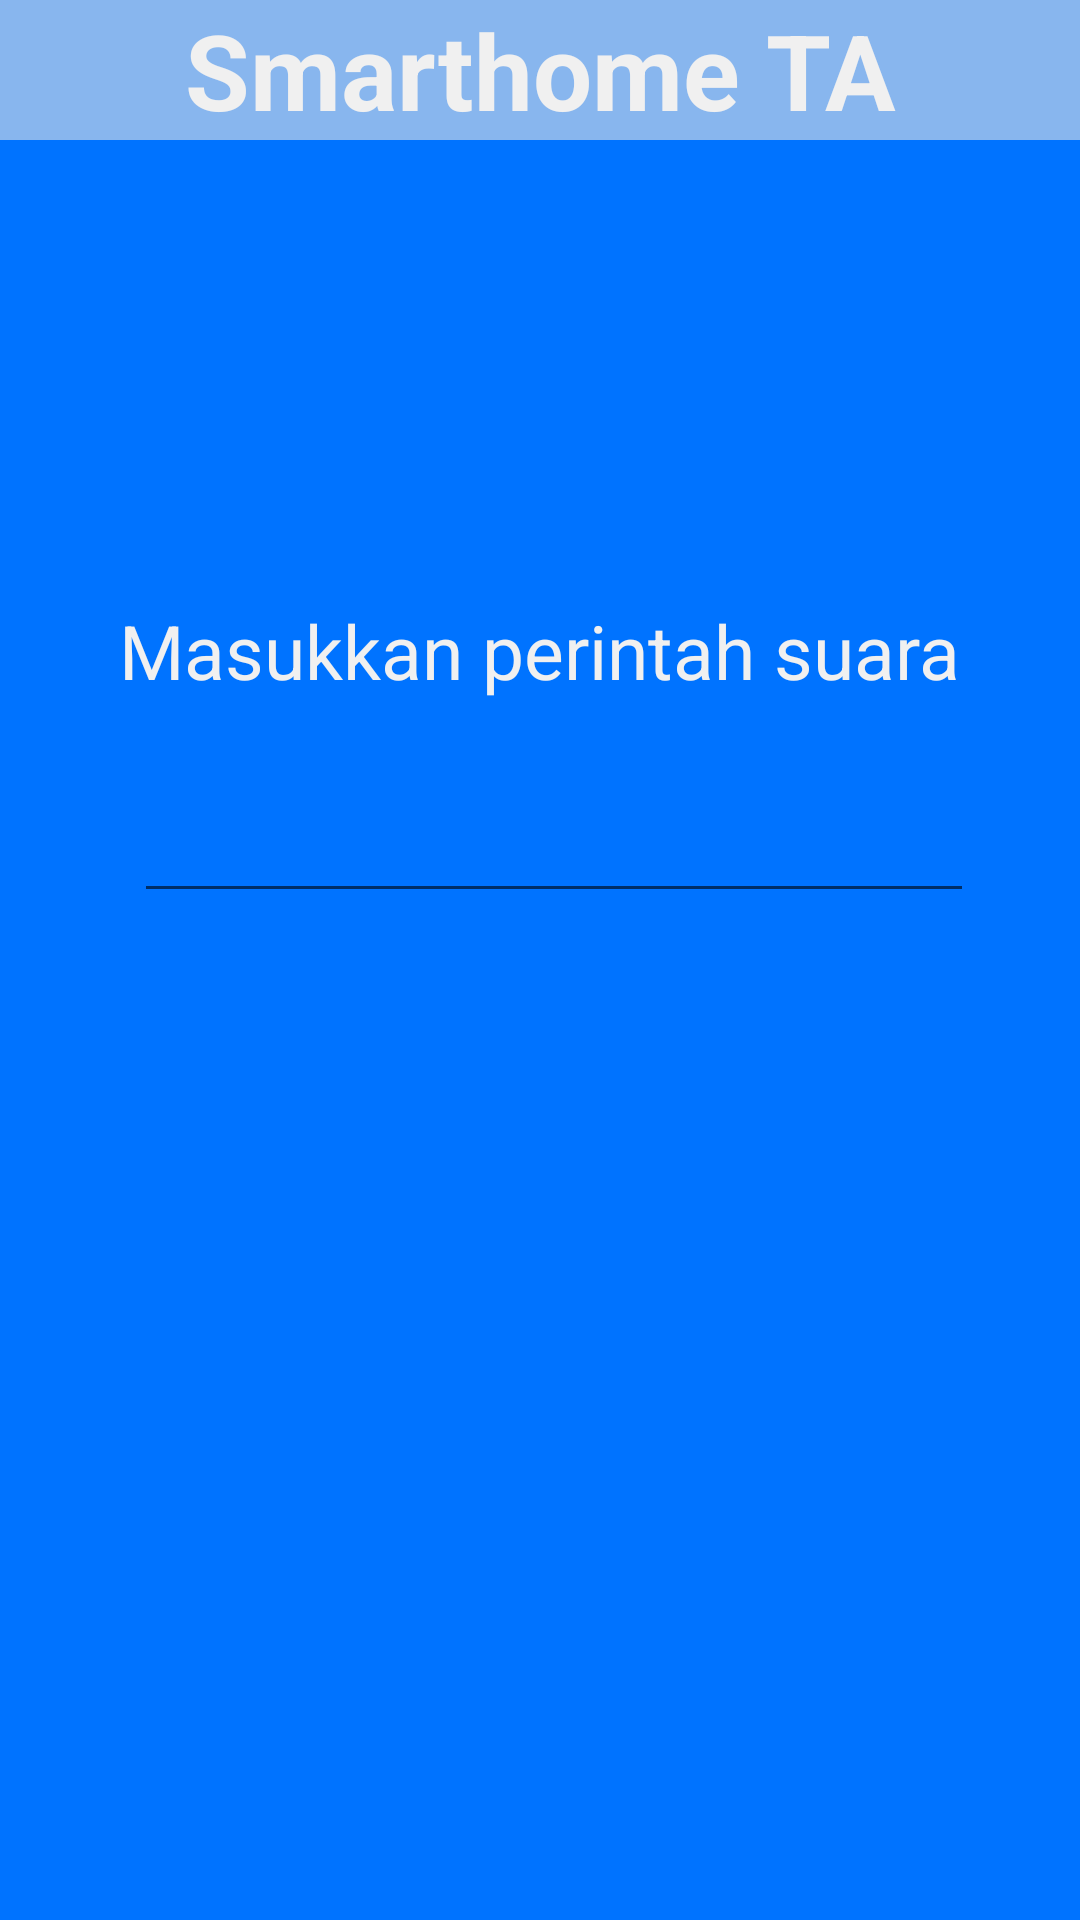

Android layout source for this screen:
<!-- AndroidManifest.xml: application theme Theme.Smarthome_TA -->
<!-- res/layout/activity_main4.xml -->
<?xml version="1.0" encoding="utf-8"?>
<RelativeLayout
    xmlns:android="http://schemas.android.com/apk/res/android"
    xmlns:tools="http://schemas.android.com/tools"
    xmlns:app="http://schemas.android.com/apk/res-auto"
    android:layout_width="match_parent"
    android:layout_height="match_parent"
    android:layout_gravity="center_vertical"
    android:background="#0073FF"
    tools:context=".MainActivity">

    <RelativeLayout
        android:id="@+id/header"
        android:layout_width="match_parent"
        android:layout_height="wrap_content"
        android:gravity="center_horizontal"
        android:layout_marginBottom="100dp"
        android:background="#88B6EE">


        <TextView
            android:layout_width="match_parent"
            android:layout_height="wrap_content"
            android:text="Smarthome TA"
            android:textAlignment="center"
            android:textColor="#F0F0F0"
            android:textSize="17pt"
            android:textStyle="bold" />

    </RelativeLayout>


    <TextView
        android:id="@+id/txvResult"
        android:layout_width="wrap_content"
        android:layout_height="wrap_content"
        android:layout_below="@id/header"
        android:layout_alignParentTop="true"
        android:layout_centerHorizontal="true"
        android:layout_marginVertical="200dp"
        android:layout_marginLeft="500dp"

        android:layout_marginTop="241dp"
        android:text="Masukkan perintah suara"
        android:textColor="#F0F0F0"
        android:textSize="25dp" />











    <EditText
        android:id="@+id/editTextTextPersonName"
        android:layout_width="wrap_content"
        android:layout_height="wrap_content"
        android:layout_alignStart="@+id/txvResult"
        android:layout_alignEnd="@+id/txvResult"
        android:layout_alignParentTop="true"
        android:layout_marginStart="5dp"
        android:layout_marginTop="263dp"
        android:layout_marginEnd="-5dp"
        android:textColor="#F0F0F0"
        android:ems="10"
        android:inputType="textPersonName"
        android:text=""
        />


</RelativeLayout>
<!-- resources referenced by this layout -->
<resources>
  <style name="Theme.Smarthome_TA" parent="Theme.MaterialComponents.DayNight.DarkActionBar">
          
          <item name="colorPrimary">@color/purple_500</item>
          <item name="colorPrimaryVariant">@color/purple_700</item>
          <item name="colorOnPrimary">@color/white</item>
          
          <item name="colorSecondary">@color/teal_200</item>
          <item name="colorSecondaryVariant">@color/teal_700</item>
          <item name="colorOnSecondary">@color/black</item>
          
          <item name="android:statusBarColor" tools:targetApi="21">?attr/colorPrimaryVariant</item>
          
      </style>
  <!-- not gathered from this repository: default colours our renderer supplied (Android Studio template values) -->
  <color name="purple_500">#FF6200EE</color>
  <color name="purple_700">#FF3700B3</color>
  <color name="teal_200">#FF03DAC5</color>
  <color name="teal_700">#FF018786</color>
  <color name="black">#FF000000</color>
  <color name="white">#FFFFFFFF</color>
</resources>
